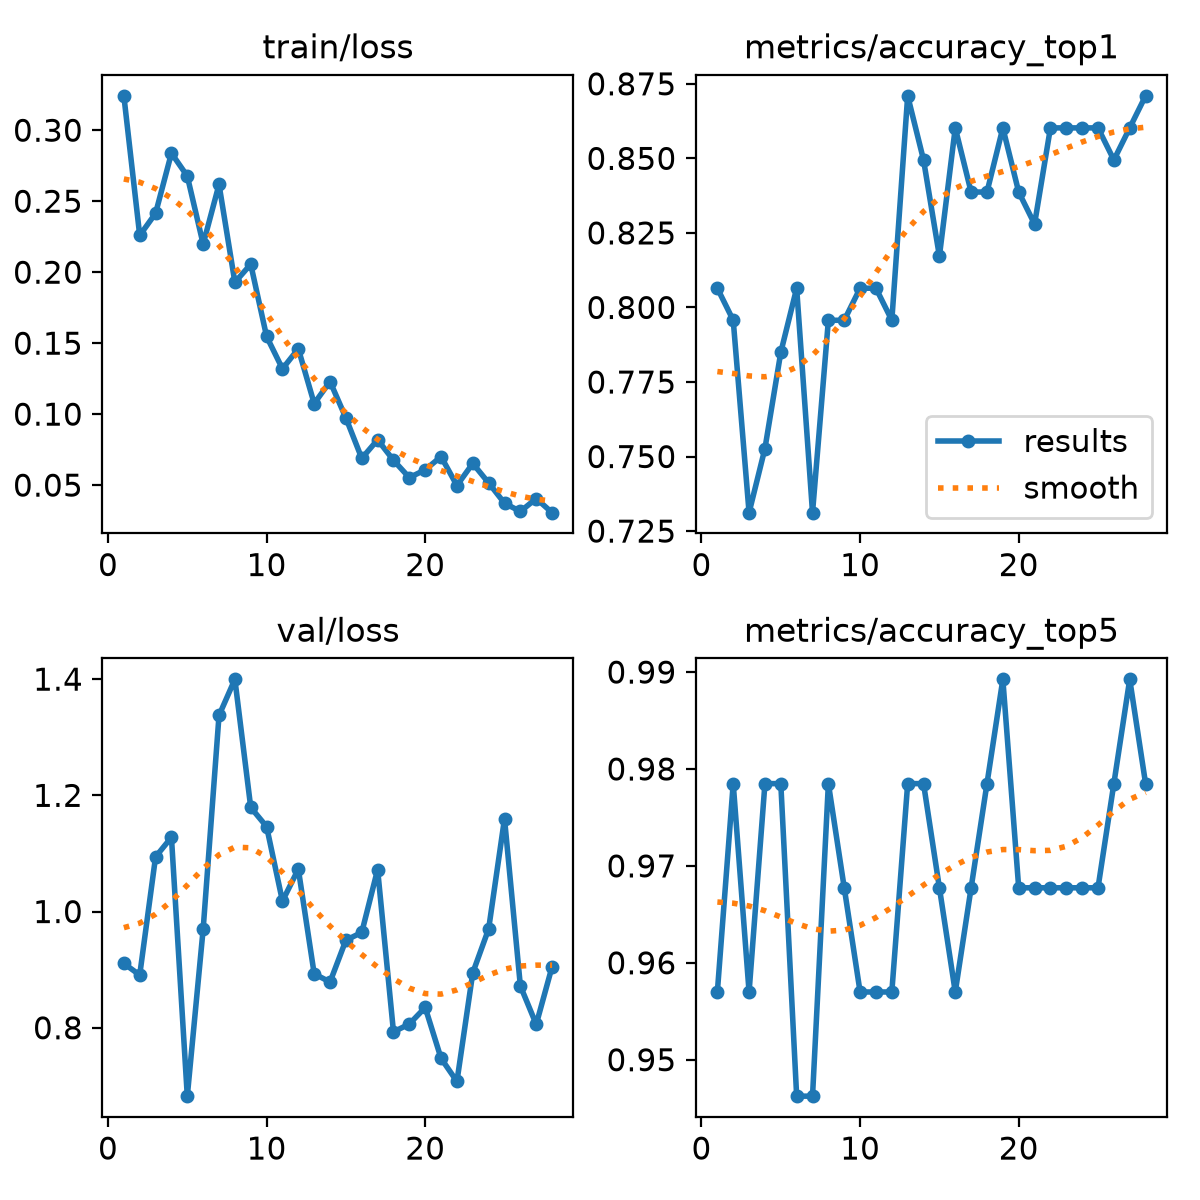

The file beside this chart, header and first rows:
epoch, time, train/loss, metrics/accuracy_top1, metrics/accuracy_top5, val/loss, lr/pg0, lr/pg1, lr/pg2
1, 131.4, 0.3242, 0.8065, 0.957, 0.9107, 0.0002504, 0.0002504, 0.0002504
2, 262.9, 0.2259, 0.7957, 0.9785, 0.8907, 0.00049, 0.00049, 0.00049
3, 375.6, 0.2414, 0.7312, 0.957, 1.094, 0.0007127, 0.0007127, 0.0007127
4, 495.7, 0.2838, 0.7527, 0.9785, 1.128, 0.0006929, 0.0006929, 0.0006929
5, 627.2, 0.2677, 0.785, 0.9785, 0.6823, 0.0006675, 0.0006675, 0.0006675
6, 757.3, 0.2198, 0.8065, 0.9462, 0.9698, 0.0006421, 0.0006421, 0.0006421
7, 882.3, 0.2618, 0.7312, 0.9462, 1.338, 0.0006167, 0.0006167, 0.0006167
8, 1000, 0.1928, 0.7957, 0.9785, 1.4, 0.0005914, 0.0005914, 0.0005914
9, 1119, 0.2056, 0.7957, 0.9677, 1.179, 0.000566, 0.000566, 0.000566
10, 1238, 0.1547, 0.8065, 0.957, 1.146, 0.0005406, 0.0005406, 0.0005406
11, 1356, 0.1319, 0.8065, 0.957, 1.018, 0.0005152, 0.0005152, 0.0005152
12, 1473, 0.1461, 0.7957, 0.957, 1.073, 0.0004899, 0.0004899, 0.0004899
13, 1590, 0.1075, 0.871, 0.9785, 0.8929, 0.0004645, 0.0004645, 0.0004645
14, 1708, 0.123, 0.8495, 0.9785, 0.8787, 0.0004391, 0.0004391, 0.0004391
15, 1827, 0.0973, 0.8172, 0.9677, 0.9507, 0.0004137, 0.0004137, 0.0004137
16, 1945, 0.06885, 0.8602, 0.957, 0.9641, 0.0003883, 0.0003883, 0.0003883
17, 2058, 0.08192, 0.8387, 0.9677, 1.072, 0.000363, 0.000363, 0.000363
18, 2184, 0.06751, 0.8387, 0.9785, 0.7929, 0.0003376, 0.0003376, 0.0003376
19, 2308, 0.05526, 0.8602, 0.9892, 0.8065, 0.0003122, 0.0003122, 0.0003122
20, 2429, 0.06079, 0.8387, 0.9677, 0.8349, 0.0002868, 0.0002868, 0.0002868
21, 2553, 0.07007, 0.828, 0.9677, 0.7473, 0.0002615, 0.0002615, 0.0002615
22, 2675, 0.04971, 0.8602, 0.9677, 0.7076, 0.0002361, 0.0002361, 0.0002361
23, 2796, 0.06527, 0.8602, 0.9677, 0.8946, 0.0002107, 0.0002107, 0.0002107
24, 2917, 0.05153, 0.8602, 0.9677, 0.9701, 0.0001853, 0.0001853, 0.0001853
25, 3039, 0.03727, 0.8602, 0.9677, 1.16, 0.00016, 0.00016, 0.00016
26, 3165, 0.03142, 0.8495, 0.9785, 0.872, 0.0001346, 0.0001346, 0.0001346
27, 3287, 0.04054, 0.8602, 0.9892, 0.8058, 0.0001092, 0.0001092, 0.0001092
28, 3419, 0.03059, 0.871, 0.9785, 0.9052, 8.3821e-05, 8.3821e-05, 8.3821e-05
